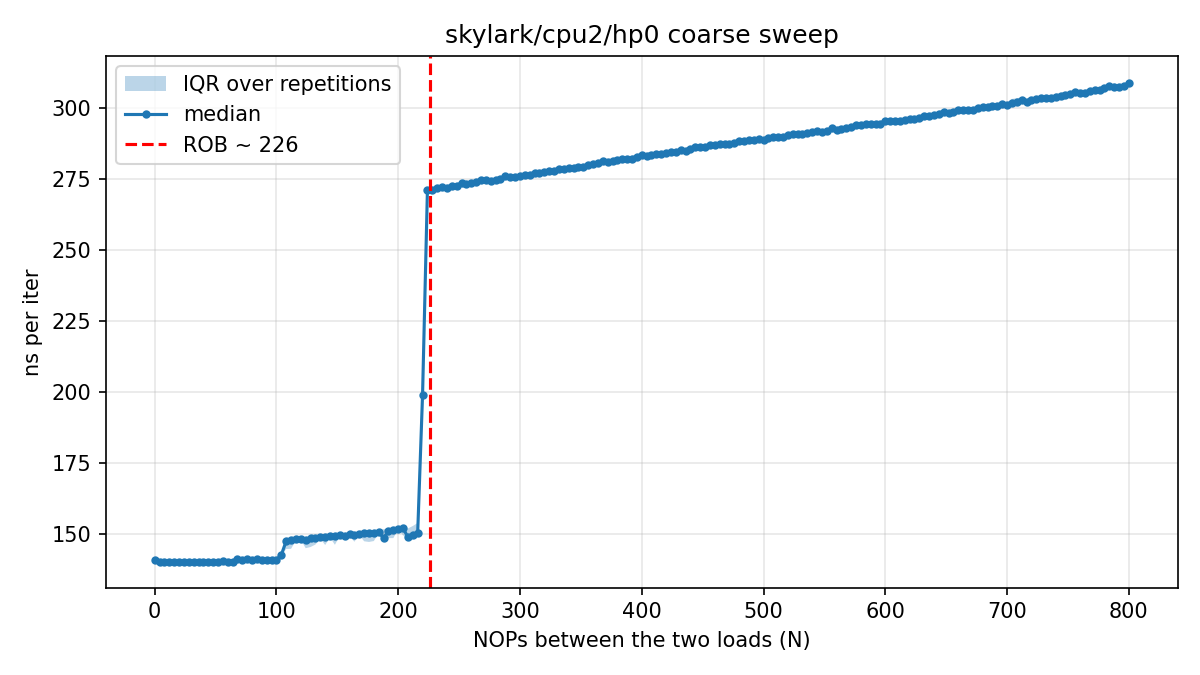

Values plotted in this chart, from the file beside it:
# core=2 buf_MiB=512 iters=20000 reps=15…
nops, rep, tsc_per_iter, ns_per_iter
0, 0, 338.6, 141.3
4, 0, 335.6, 140.1
8, 0, 335.2, 139.9
12, 0, 335.2, 139.9
16, 0, 335.2, 139.9
20, 0, 335, 139.8
24, 0, 335.4, 140
28, 0, 334.8, 139.8
32, 0, 334.8, 139.8
36, 0, 336.6, 140.5
40, 0, 333.7, 139.3
44, 0, 333.5, 139.2
48, 0, 334.6, 139.7
52, 0, 334.8, 139.8
56, 0, 338.4, 141.3
60, 0, 336.8, 140.6
64, 0, 334.8, 139.8
68, 0, 337, 140.7
72, 0, 337.1, 140.7
76, 0, 339.8, 141.8
80, 0, 336.3, 140.4
84, 0, 339.4, 141.7
88, 0, 335.8, 140.2
92, 0, 336.4, 140.5
96, 0, 337.7, 141
100, 0, 336.6, 140.5
104, 0, 341.6, 142.6
108, 0, 355, 148.2
112, 0, 346.6, 144.7
116, 0, 357, 149
120, 0, 356.1, 148.7
124, 0, 355.7, 148.5
128, 0, 356.6, 148.8
132, 0, 356.8, 148.9
136, 0, 355.8, 148.5
140, 0, 357, 149.1
144, 0, 357.5, 149.2
148, 0, 350.4, 146.3
152, 0, 356.9, 149
156, 0, 349.1, 145.8
160, 0, 358.1, 149.5
164, 0, 358.4, 149.6
168, 0, 358.1, 149.5
172, 0, 353.2, 147.4
176, 0, 359.9, 150.2
180, 0, 359.9, 150.2
184, 0, 360.8, 150.6
188, 0, 353.6, 147.6
192, 0, 354.8, 148.1
196, 0, 366.4, 153
200, 0, 363.9, 151.9
204, 0, 364.3, 152.1
208, 0, 364, 151.9
212, 0, 357.8, 149.4
216, 0, 359.8, 150.2
220, 0, 476.1, 198.7
224, 0, 652.7, 272.5
228, 0, 648.9, 270.9
232, 0, 651.3, 271.9
... 2,956 more rows
